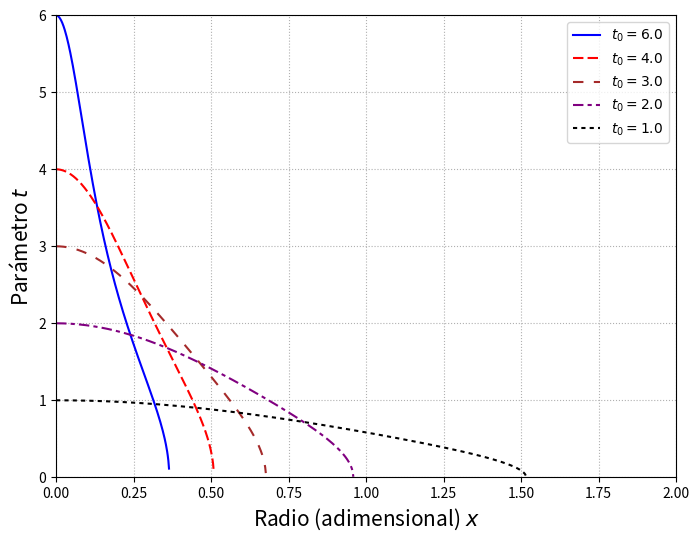

Write the Python code that produced this figure. (Note: this script raises an exception after producing the figure.)
# -*- coding: utf-8 -*-

from matplotlib.pyplot import *
from numpy import *
from scipy.integrate import odeint, quad

#Aca definimos el sistema de ecuaciones
def dm_dt(m_t, equis):
    #retorna dm, dt
    m = m_t[0]
    t = m_t[1]
    dmdx = equis**2*(sinh(t)- t)
    
    dtdx = (-4.0/(equis*(equis-2.0*m)))*((equis**3/3.0)*(sinh(t) 
                    - 8.0*sinh(t/2.0) + 3.0*t) + m)*((sinh(t) - 2.0*sinh(t/2.0))/(cosh(t)-4.0*cosh(t/2.0)+3.0))
    return (dmdx, dtdx)


te0 = [6.0, 4.0, 3.0, 2.0, 1.0]
equisa = linspace(1.0e-4, 2.0, 1000)

fig, axes = subplots(figsize=(8,6))
colores = ['blue','red','brown','purple','black']
dasheses = [[],[5,2],[5,5],[5,2,2,2],[2,2]]
for c, d, y in zip(colores,dasheses,te0):
    m0_t0 = [0.0,y]
    sol = odeint(dm_dt, m0_t0, equisa)
    axes.plot(equisa[:], sol[:, 1], c, dashes=d, label='$t_0 = %1.1f$'%y, linewidth=1.50)
    axes.legend(loc='best')
    axes.set_xlabel('Radio (adimensional) $x$',fontsize=15)
    axes.set_ylabel('Parámetro $t$',fontsize=15)
    axes.set_xlim([0,2])
    axes.set_ylim([0,6])
    axes.grid(linestyle='dotted')
fig.savefig('../fig/fig-fermi-rel-t-x.pdf')


